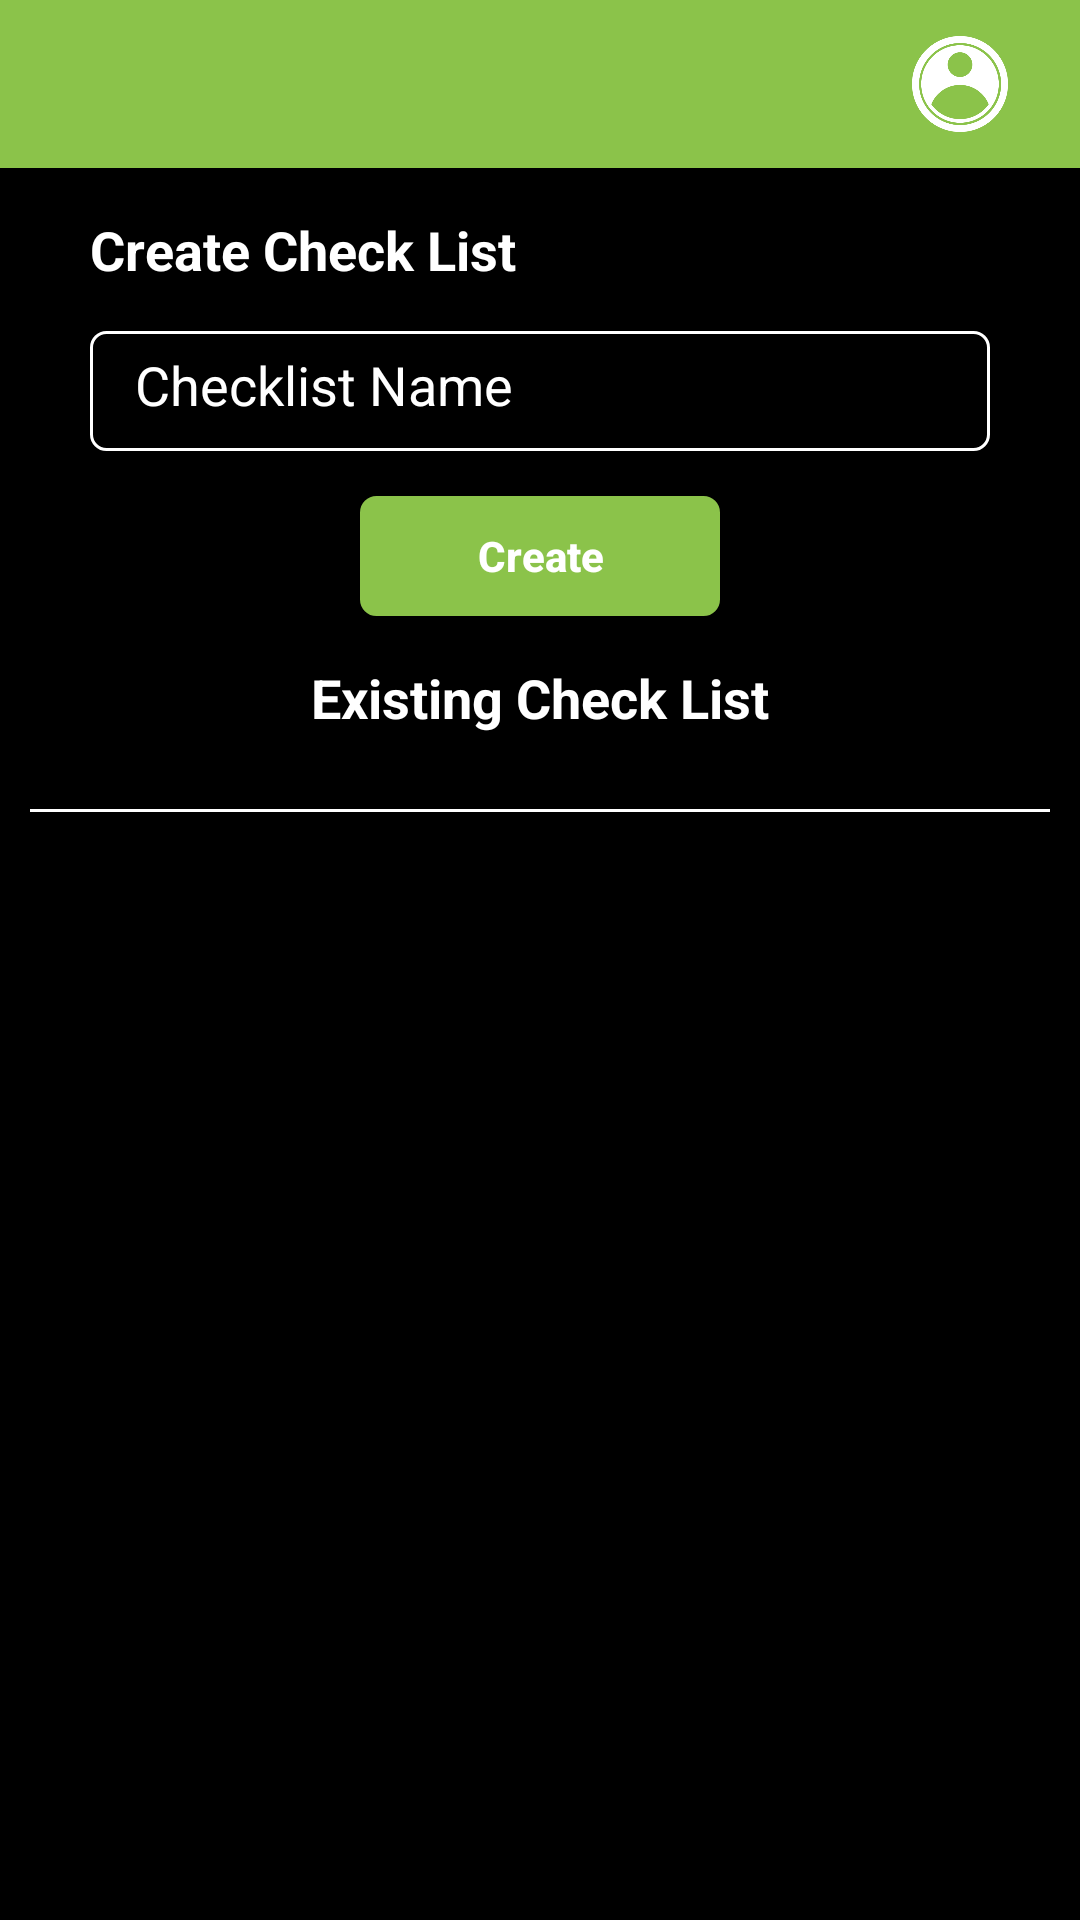

The Android layout XML behind this screen, and the referenced resources:
<!-- AndroidManifest.xml: activity theme AppTheme.NoActionBar -->
<!-- res/layout/activity_checklist_add.xml -->
<?xml version="1.0" encoding="utf-8"?>
<LinearLayout xmlns:android="http://schemas.android.com/apk/res/android"
    xmlns:app="http://schemas.android.com/apk/res-auto"
    xmlns:tools="http://schemas.android.com/tools"
    android:layout_width="match_parent"
    android:layout_height="match_parent"
    android:orientation="vertical"
    android:background="@color/black"
    tools:context=".Activity.ChecklistAddActivity">

    <include layout="@layout/toolbar"/>

    <LinearLayout
        android:layout_width="match_parent"
        android:layout_height="wrap_content"
        android:orientation="vertical">

        <TextView
            android:layout_width="wrap_content"
            android:layout_height="wrap_content"
            android:text="Create Check List"
            android:layout_marginStart="@dimen/payu_dimen_30dp"
            android:layout_marginBottom="@dimen/payu_dimen_15dp"
            android:layout_marginTop="@dimen/payu_dimen_15dp"
            android:textColor="@color/white"
            android:textStyle="bold"
            android:textSize="18sp"/>

        <EditText
            android:id="@+id/check_name"
            android:layout_width="match_parent"
            android:layout_height="@dimen/payu_dimen_40dp"
            android:hint="Checklist Name"
            android:textColorHint="@color/white"
            android:layout_marginStart="@dimen/payu_dimen_30dp"
            android:textColor="@color/white"
            android:layout_marginEnd="@dimen/payu_dimen_30dp"
            android:background="@drawable/border_box" />

        <Button
            android:id="@+id/create_check"
            android:layout_width="@dimen/payu_dimen_120dp"
            android:layout_height="@dimen/payu_dimen_40dp"
            android:text="Create"
            android:layout_marginTop="@dimen/payu_dimen_15dp"
            android:textAllCaps="false"
            android:textStyle="bold"
            android:textColor="@color/white"
            android:layout_gravity="center"
            android:background="@drawable/button"/>

        <TextView
            android:layout_width="wrap_content"
            android:layout_height="wrap_content"
            android:text="Existing Check List"
            android:layout_marginBottom="@dimen/payu_dimen_15dp"
            android:layout_marginTop="@dimen/payu_dimen_15dp"
            android:textColor="@color/white"
            android:textStyle="bold"
            android:layout_gravity="center"
            android:textSize="18sp"/>

        <View
            android:layout_width="match_parent"
            android:layout_height="1dp"
            android:layout_margin="@dimen/payu_dimen_10dp"
            android:background="@color/white" />

        <ScrollView
            android:layout_width="match_parent"
            android:layout_height="match_parent">

            <LinearLayout
                android:layout_width="match_parent"
                android:layout_height="match_parent"
                android:layout_marginBottom="@dimen/payu_dimen_50dp"
                android:orientation="vertical">


                <androidx.recyclerview.widget.RecyclerView
                    android:id="@+id/rv_checklist"
                    android:layout_width="match_parent"
                    android:layout_height="match_parent"
                    tools:listitem="@layout/checkadd"/>

            </LinearLayout>

        </ScrollView>

    </LinearLayout>


</LinearLayout>
<!-- res/layout/toolbar.xml (included above) -->
<?xml version="1.0" encoding="utf-8"?>
<androidx.appcompat.widget.Toolbar xmlns:android="http://schemas.android.com/apk/res/android"
    xmlns:app="http://schemas.android.com/apk/res-auto"
    android:id="@+id/toolbar"
    android:layout_width="match_parent"
    android:layout_height="wrap_content"
    android:background="@color/Green"
    android:elevation="4dp"
    android:gravity="center"
    android:orientation="vertical"
    app:theme="@style/ToolbarTheme">

        <ImageView
            android:id="@+id/backimage"
            android:layout_width="@dimen/payu_dimen_30dp"
            android:layout_height="@dimen/payu_dimen_30dp"
            android:src="@drawable/back"
            app:tint="@color/white"/>

        <TextView
            android:id="@+id/txt_toolbar"
            android:layout_width="wrap_content"
            android:layout_height="wrap_content"
            android:text=""
            android:textColor="@color/white"
            android:textStyle="bold"
            android:textSize="@dimen/payu_dimen_18sp"
            android:layout_gravity="center"
            android:layout_marginStart="@dimen/payu_dimen_20dp"/>

        <ImageView
            android:id="@+id/image"
            android:layout_width="@dimen/payu_dimen_40dp"
            android:layout_height="@dimen/payu_dimen_40dp"
            android:src="@drawable/userima"
            android:layout_gravity="end"
            android:layout_marginEnd="@dimen/payu_dimen_20dp"
            app:tint="@color/white" />

</androidx.appcompat.widget.Toolbar>
<!-- res/layout/checkadd.xml (included above) -->
<?xml version="1.0" encoding="utf-8"?>
<LinearLayout xmlns:android="http://schemas.android.com/apk/res/android"
    xmlns:app="http://schemas.android.com/apk/res-auto"
    android:orientation="vertical"
    android:layout_width="match_parent"
    android:layout_height="wrap_content">

    <androidx.cardview.widget.CardView
        android:layout_width="wrap_content"
        android:layout_height="wrap_content"
        app:cardCornerRadius="@dimen/payu_dimen_5dp"
        android:layout_gravity="center"
        android:layout_margin="@dimen/payu_dimen_10dp">

        <RelativeLayout
            android:id="@+id/ll_team"
            android:layout_width="@dimen/payu_dimen_150dp"
            android:layout_height="@dimen/payu_dimen_50dp"
            android:background="@color/white"
            android:orientation="horizontal">

            <TextView
                android:id="@+id/txt_check"
                android:layout_width="wrap_content"
                android:layout_height="wrap_content"
                android:text="My team"
                android:textColor="@color/black"
                android:textStyle="bold"
                android:layout_centerInParent="true"
                android:layout_alignParentStart="true"
                android:layout_marginStart="@dimen/payu_dimen_10dp"
                android:textSize="16sp" />

            <ImageView
                android:id="@+id/check_more"
                android:layout_width="@dimen/payu_dimen_40dp"
                android:layout_height="@dimen/payu_dimen_30dp"
                android:src="@drawable/more"
                android:layout_centerInParent="true"
                android:layout_alignParentEnd="true"
                android:layout_gravity="center"/>

        </RelativeLayout>

    </androidx.cardview.widget.CardView>

</LinearLayout>
<!-- resources referenced by this layout -->
<resources>
  <color name="Green">#8BC34A</color>
  <color name="black">#000000</color>
  <color name="white">#FFFFFF</color>
  <dimen name="payu_dimen_10dp">10dp</dimen>
  <dimen name="payu_dimen_120dp">120dp</dimen>
  <dimen name="payu_dimen_150dp">150dp</dimen>
  <dimen name="payu_dimen_15dp">15dp</dimen>
  <dimen name="payu_dimen_18sp">18sp</dimen>
  <dimen name="payu_dimen_20dp">20dp</dimen>
  <dimen name="payu_dimen_30dp">30dp</dimen>
  <dimen name="payu_dimen_40dp">40dp</dimen>
  <dimen name="payu_dimen_50dp">50dp</dimen>
  <dimen name="payu_dimen_5dp">5dp</dimen>
  <!-- drawable border_box (drawable) -->
  <?xml version="1.0" encoding="utf-8"?>
  <selector xmlns:android="http://schemas.android.com/apk/res/android">
  
      <item>
          <shape>
              <stroke android:width="1dp" android:color="@color/white" />
  
              <solid android:color="@android:color/black" />
  
              <corners android:radius="5dp" />
  
              <padding
  
                  android:bottom="10dp"
  
                  android:left="15dp"
  
                  android:right="15dp"
  
                  android:top="10dp" />
  
          </shape>
      </item>
  
  </selector>
  <!-- drawable button (drawable) -->
  <?xml version="1.0" encoding="utf-8"?>
  <selector xmlns:android="http://schemas.android.com/apk/res/android">
      <item>
          <shape android:shape="rectangle" >
              <stroke
                  android:height="2.0dip"
                  android:width="1.0dip"
                  android:color="#8BC34A" />
              <solid android:color="#8BC34A" />
              <corners android:radius="5.0dip"/>
  
  
          </shape>
      </item>
  </selector>
  <!-- drawable more: png bitmap (drawable, 4229 bytes) -->
  <!-- drawable userima: png bitmap (drawable, 28775 bytes) -->
  <style name="ToolbarTheme" parent="@style/ThemeOverlay.AppCompat.ActionBar">
          
          <item name="colorControlNormal">@color/colorWhite</item>
      </style>
  <style name="AppTheme.NoActionBar">
          <item name="windowActionBar">false</item>
          <item name="windowNoTitle">true</item>
  
      </style>
  <color name="colorWhite">#fff</color>
</resources>
